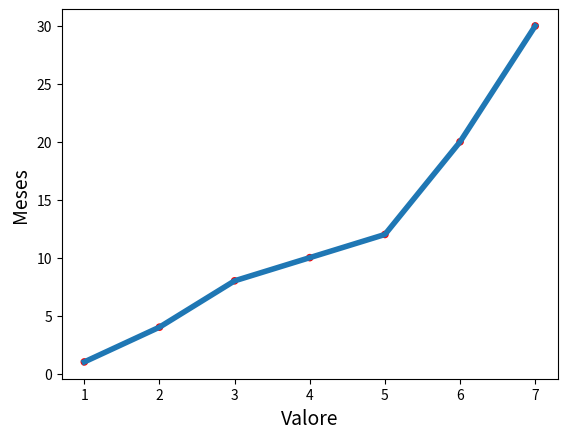

Here is the Python script that generated this plot:
import matplotlib.pyplot as pl

meses = [1,2,3,4,5,6,7]
valores = [1,4,8,10,12,20,30]

pl.plot(meses,valores, linewidth=4)
#Denife os titulos e define os eixos
pl.xlabel("Numero de Vendass",fontsize=24)
pl.xlabel("Valore",fontsize=14)
pl.ylabel("Meses",fontsize=14)
pl.scatter(meses,valores,c="red",edgecolors="none",s=30)
pl.show()